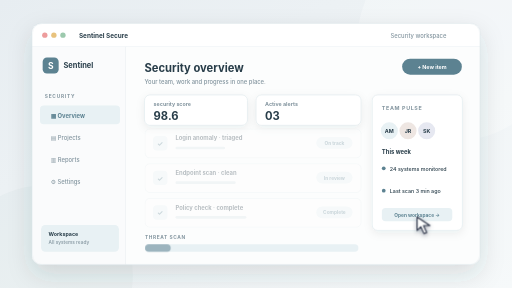
t = 0.00 s
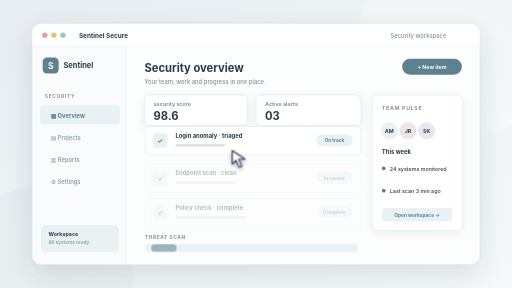
t = 1.04 s
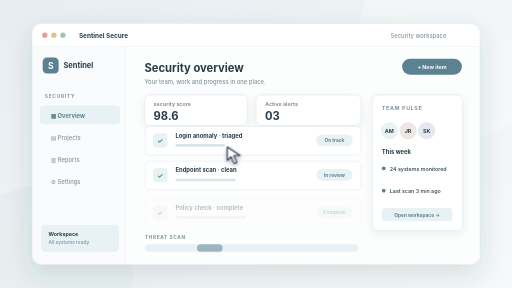
t = 1.97 s
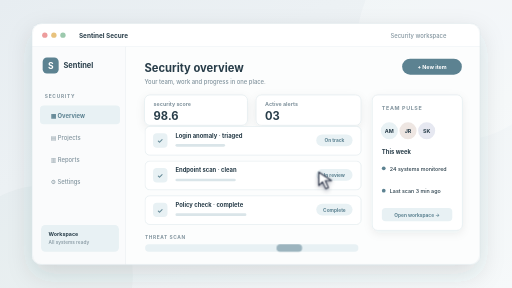
t = 2.97 s
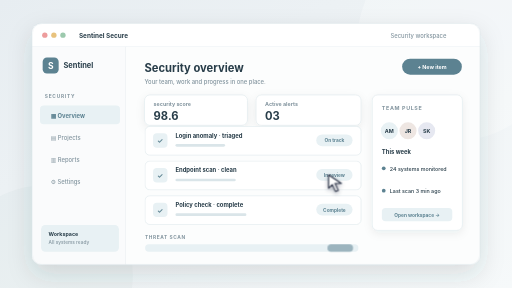
t = 4.02 s
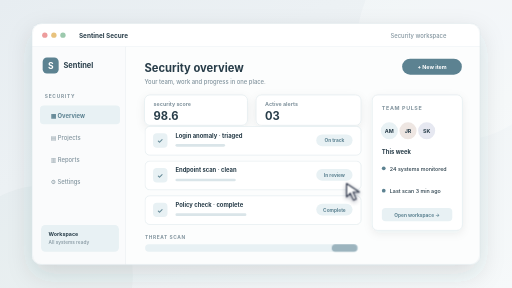
t = 5.01 s

The animated SVG that drew these frames (rendered in a browser with its animation timeline set to each time). Animation: 6 CSS @keyframes rules; one cycle of 6.00 s, repeats indefinitely.

<svg xmlns="http://www.w3.org/2000/svg" viewBox="0 0 960 540" role="img" aria-labelledby="title desc">
  <title id="title">Sentinel Secure interface preview</title>
  <desc id="desc">Illustrative fictional security application interface; not a screenshot of an employer product.</desc>
  <style>
    /* Edit these palette tokens to restyle this sample. Geometry lives in LAYOUT in the generator. */
    svg { --bg:#e7edf1; --bg2:#f6f9fa; --ink:#283d49; --muted:#82949e; --accent:#5c8291; --accent-soft:#e8f1f4; --border:#dae5e9; --surface:#ffffff; --line:#dae5e9; font-family:Inter,ui-sans-serif,system-ui,-apple-system,BlinkMacSystemFont,"Segoe UI",sans-serif; }

    /* One six-second loop; the host unmounts this document on card leave. */
    .motion-pointer{animation:pointerRoute 6s ease-in-out infinite;filter:drop-shadow(0 3px 4px #151c3760)}.motion-tap{animation:pointerTap 6s ease-out infinite;transform-origin:2px 2px}@keyframes pointerRoute{0%{transform:translate(782px,407px)}23%{transform:translate(384px,264px)}56%,76%{transform:translate(616px,328px)}100%{transform:translate(782px,407px)}}@keyframes pointerTap{0%,52%,60%,100%{opacity:0;transform:scale(.4)}56%{opacity:.8;transform:scale(1.5)}59%{opacity:0;transform:scale(2)}}.motion-row-1{animation:row1 6s ease-out infinite}@keyframes row1{0%,8%{opacity:.32;transform:translateY(5px)}16%,91%{opacity:1;transform:translateY(0)}100%{opacity:.32;transform:translateY(5px)}}.motion-row-2{animation:row2 6s ease-out infinite}@keyframes row2{0%,21%{opacity:.32;transform:translateY(5px)}29%,91%{opacity:1;transform:translateY(0)}100%{opacity:.32;transform:translateY(5px)}}.motion-row-3{animation:row3 6s ease-out infinite}@keyframes row3{0%,34%{opacity:.32;transform:translateY(5px)}42%,91%{opacity:1;transform:translateY(0)}100%{opacity:.32;transform:translateY(5px)}}.motion-scan{animation:scan 6s ease-in-out infinite}@keyframes scan{0%,9%{transform:translateX(0)}74%,91%{transform:translateX(350px)}100%{transform:translateX(0)}}
    @media(prefers-reduced-motion:reduce){.motion-pointer,.motion-tap{display:none}.motion-row,.motion-layer,.motion-swatch,.motion-art,.motion-line,.motion-area,.motion-bar,.motion-dot,.motion-fill,.motion-kpi,.motion-calendar,.motion-trace,.motion-scan{animation:none!important;opacity:1!important;transform:none!important;stroke-dashoffset:0!important}}
  </style>
  <defs>
    <linearGradient id="backdrop" x2="1" y2="1"><stop stop-color="var(--bg)"/><stop offset="1" stop-color="var(--bg2)"/></linearGradient>
    <linearGradient id="panel" x2="0" y2="1"><stop stop-color="var(--surface)"/><stop offset="1" stop-color="var(--bg2)"/></linearGradient>
    <filter id="windowShadow" x="-20%" y="-25%" width="140%" height="160%"><feDropShadow dx="0" dy="18" stdDeviation="23" flood-color="var(--ink)" flood-opacity=".14"/></filter>
    <filter id="cardShadow" x="-20%" y="-30%" width="140%" height="170%"><feDropShadow dx="0" dy="5" stdDeviation="8" flood-color="var(--ink)" flood-opacity=".07"/></filter>
    <clipPath id="windowClip"><rect x="60" y="44" width="840" height="452" rx="18"/></clipPath>
  </defs>
  <rect width="960" height="540" fill="url(#backdrop)"/>
  <circle cx="858" cy="75" r="188" fill="var(--surface)" opacity=".26"/>
  <circle cx="80" cy="517" r="169" fill="var(--accent)" opacity=".045"/>
  <rect x="60" y="44" width="840" height="452" rx="18" fill="var(--surface)" filter="url(#windowShadow)"/>
  <g clip-path="url(#windowClip)">
    <rect x="60" y="44" width="840" height="44" fill="var(--surface)"/>
    <path d="M60 88H900" stroke="var(--border)"/>
    <circle cx="84" cy="66" r="5" fill="#ed9c9c"/><circle cx="101" cy="66" r="5" fill="#e8c27d"/><circle cx="118" cy="66" r="5" fill="#9cc9ad"/>
    <text x="148" y="71" fill="var(--ink)" font-size="12" font-weight="700" >Sentinel Secure</text>
    <text x="837" y="71" fill="var(--muted)" font-size="11" font-weight="500" text-anchor="end">Security workspace</text>


    <rect x="60" y="88" width="176" height="408" rx="0" fill="#fafbfc" />
    <path d="M236 88v408" stroke="var(--border)"/>
    <rect x="80" y="108" width="30" height="30" rx="8" fill="var(--accent)" />
    <text x="95" y="129" fill="#ffffff" font-size="16" font-weight="750" text-anchor="middle">S</text>
    <text x="119" y="128" fill="var(--ink)" font-size="14" font-weight="750" >Sentinel</text>
    <text x="84" y="183" fill="var(--muted)" font-size="9" font-weight="700" letter-spacing="1.4">SECURITY</text>
    <rect x="75" y="198" width="150" height="35" rx="7" fill="var(--accent-soft)" /><text x="95" y="222" fill="var(--accent)" font-size="11" font-weight="700" >▦  Overview</text><text x="95" y="263" fill="var(--muted)" font-size="11" font-weight="500" >▤  Projects</text><text x="95" y="304" fill="var(--muted)" font-size="11" font-weight="500" >▥  Reports</text><text x="95" y="345" fill="var(--muted)" font-size="11" font-weight="500" >⚙  Settings</text>
    <rect x="77" y="422" width="146" height="50" rx="8" fill="var(--accent-soft)" />
    <text x="91" y="442" fill="var(--ink)" font-size="10" font-weight="700" >Workspace</text>
    <text x="91" y="457" fill="var(--muted)" font-size="9" font-weight="500" >All systems ready</text>

    <rect x="236" y="88" width="664" height="408" rx="0" fill="#fcfdfd" />
    <text x="271" y="135" fill="var(--ink)" font-size="21" font-weight="750" >Security overview</text>
    <text x="271" y="157" fill="var(--muted)" font-size="11" font-weight="500" >Your team, work and progress in one place.</text>
    <rect x="754" y="110" width="112" height="30" rx="15" fill="var(--accent)" />
    <text x="810" y="130" fill="#ffffff" font-size="10" font-weight="700" text-anchor="middle">+ New item</text>
    <rect x="271" y="178" width="193" height="57" rx="10" fill="var(--surface)" stroke="var(--border)" filter="url(#cardShadow)"/>
    <text x="288" y="198" fill="var(--muted)" font-size="10" font-weight="650" >security score</text>
    <text x="288" y="225" fill="var(--ink)" font-size="21" font-weight="750" >98.6</text>
    <rect x="480" y="178" width="197" height="57" rx="10" fill="var(--surface)" stroke="var(--border)" filter="url(#cardShadow)"/>
    <text x="497" y="198" fill="var(--muted)" font-size="10" font-weight="650" >Active alerts</text>
    <text x="497" y="225" fill="var(--ink)" font-size="21" font-weight="750" >03</text>

    <g class="motion-row motion-row-1">
    <rect x="272" y="237" width="405" height="54" rx="9" fill="var(--surface)" stroke="var(--border)"/>
    <rect x="287" y="250" width="27" height="27" rx="7" fill="var(--accent-soft)" />
    <text x="300" y="269" fill="var(--accent)" font-size="13" font-weight="700" text-anchor="middle">✓</text>
    <text x="329" y="258" fill="var(--ink)" font-size="11" font-weight="700" >Login anomaly · triaged</text>
    <rect x="329" y="270" width="93" height="5" rx="2.5" fill="var(--line)" />
    <rect x="593" y="252" width="68" height="22" rx="11" fill="var(--accent-soft)" />
    <text x="627" y="267" fill="var(--accent)" font-size="9" font-weight="700" text-anchor="middle">On track</text>
    </g>

    <g class="motion-row motion-row-2">
    <rect x="272" y="302" width="405" height="54" rx="9" fill="var(--surface)" stroke="var(--border)"/>
    <rect x="287" y="315" width="27" height="27" rx="7" fill="var(--accent-soft)" />
    <text x="300" y="334" fill="var(--accent)" font-size="13" font-weight="700" text-anchor="middle">✓</text>
    <text x="329" y="323" fill="var(--ink)" font-size="11" font-weight="700" >Endpoint scan · clean</text>
    <rect x="329" y="335" width="113" height="5" rx="2.5" fill="var(--line)" />
    <rect x="593" y="317" width="68" height="22" rx="11" fill="var(--accent-soft)" />
    <text x="627" y="332" fill="var(--accent)" font-size="9" font-weight="700" text-anchor="middle">In review</text>
    </g>

    <g class="motion-row motion-row-3">
    <rect x="272" y="367" width="405" height="54" rx="9" fill="var(--surface)" stroke="var(--border)"/>
    <rect x="287" y="380" width="27" height="27" rx="7" fill="var(--accent-soft)" />
    <text x="300" y="399" fill="var(--accent)" font-size="13" font-weight="700" text-anchor="middle">✓</text>
    <text x="329" y="388" fill="var(--ink)" font-size="11" font-weight="700" >Policy check · complete</text>
    <rect x="329" y="400" width="133" height="5" rx="2.5" fill="var(--line)" />
    <rect x="593" y="382" width="68" height="22" rx="11" fill="var(--accent-soft)" />
    <text x="627" y="397" fill="var(--accent)" font-size="9" font-weight="700" text-anchor="middle">Complete</text>
    </g>

    <rect x="698" y="178" width="169" height="254" rx="10" fill="var(--surface)" stroke="var(--border)" filter="url(#cardShadow)"/>
    <text x="716" y="207" fill="var(--muted)" font-size="10" font-weight="700" letter-spacing="1.2">TEAM PULSE</text>
    <circle cx="730" cy="245" r="16" fill="var(--accent-soft)"/><text x="730" y="249" fill="var(--ink)" font-size="10" font-weight="700" text-anchor="middle">AM</text>
    <circle cx="765" cy="245" r="16" fill="#eee6e2"/><text x="765" y="249" fill="var(--ink)" font-size="10" font-weight="700" text-anchor="middle">JR</text>
    <circle cx="800" cy="245" r="16" fill="#e6e8f1"/><text x="800" y="249" fill="var(--ink)" font-size="10" font-weight="700" text-anchor="middle">SK</text>
    <text x="716" y="288" fill="var(--ink)" font-size="11" font-weight="700" >This week</text>
    <rect x="716" y="312" width="7" height="7" rx="4" fill="var(--accent)" /><text x="731" y="320" fill="var(--ink)" font-size="10" font-weight="550" >24 systems monitored</text><rect x="716" y="354" width="7" height="7" rx="4" fill="var(--accent)" /><text x="731" y="362" fill="var(--ink)" font-size="10" font-weight="550" >Last scan 3 min ago</text>
    <rect x="716" y="390" width="132" height="25" rx="7" fill="var(--accent-soft)" />
    <text x="782" y="407" fill="var(--accent)" font-size="9" font-weight="700" text-anchor="middle">Open workspace →</text>
    <text x="272" y="449" fill="var(--muted)" font-size="9" font-weight="700" letter-spacing="1.1">THREAT SCAN</text><rect x="272" y="458" width="400" height="14" rx="7" fill="var(--accent-soft)" /><rect x="272" y="458" width="48" height="14" rx="7" fill="var(--accent)" class="motion-scan" opacity=".55"/>
    <g class="motion-pointer"><path d="M0 0v25l7-7 6 13 5-2-6-13h12Z" fill="#fff" stroke="#283044" stroke-width="2" stroke-linejoin="round"/><circle class="motion-tap" cx="2" cy="2" r="10" fill="none" stroke="#fff" stroke-width="2"/></g>

  </g>
  <rect x="60" y="44" width="840" height="452" rx="18" fill="none" stroke="var(--border)"/>
</svg>
